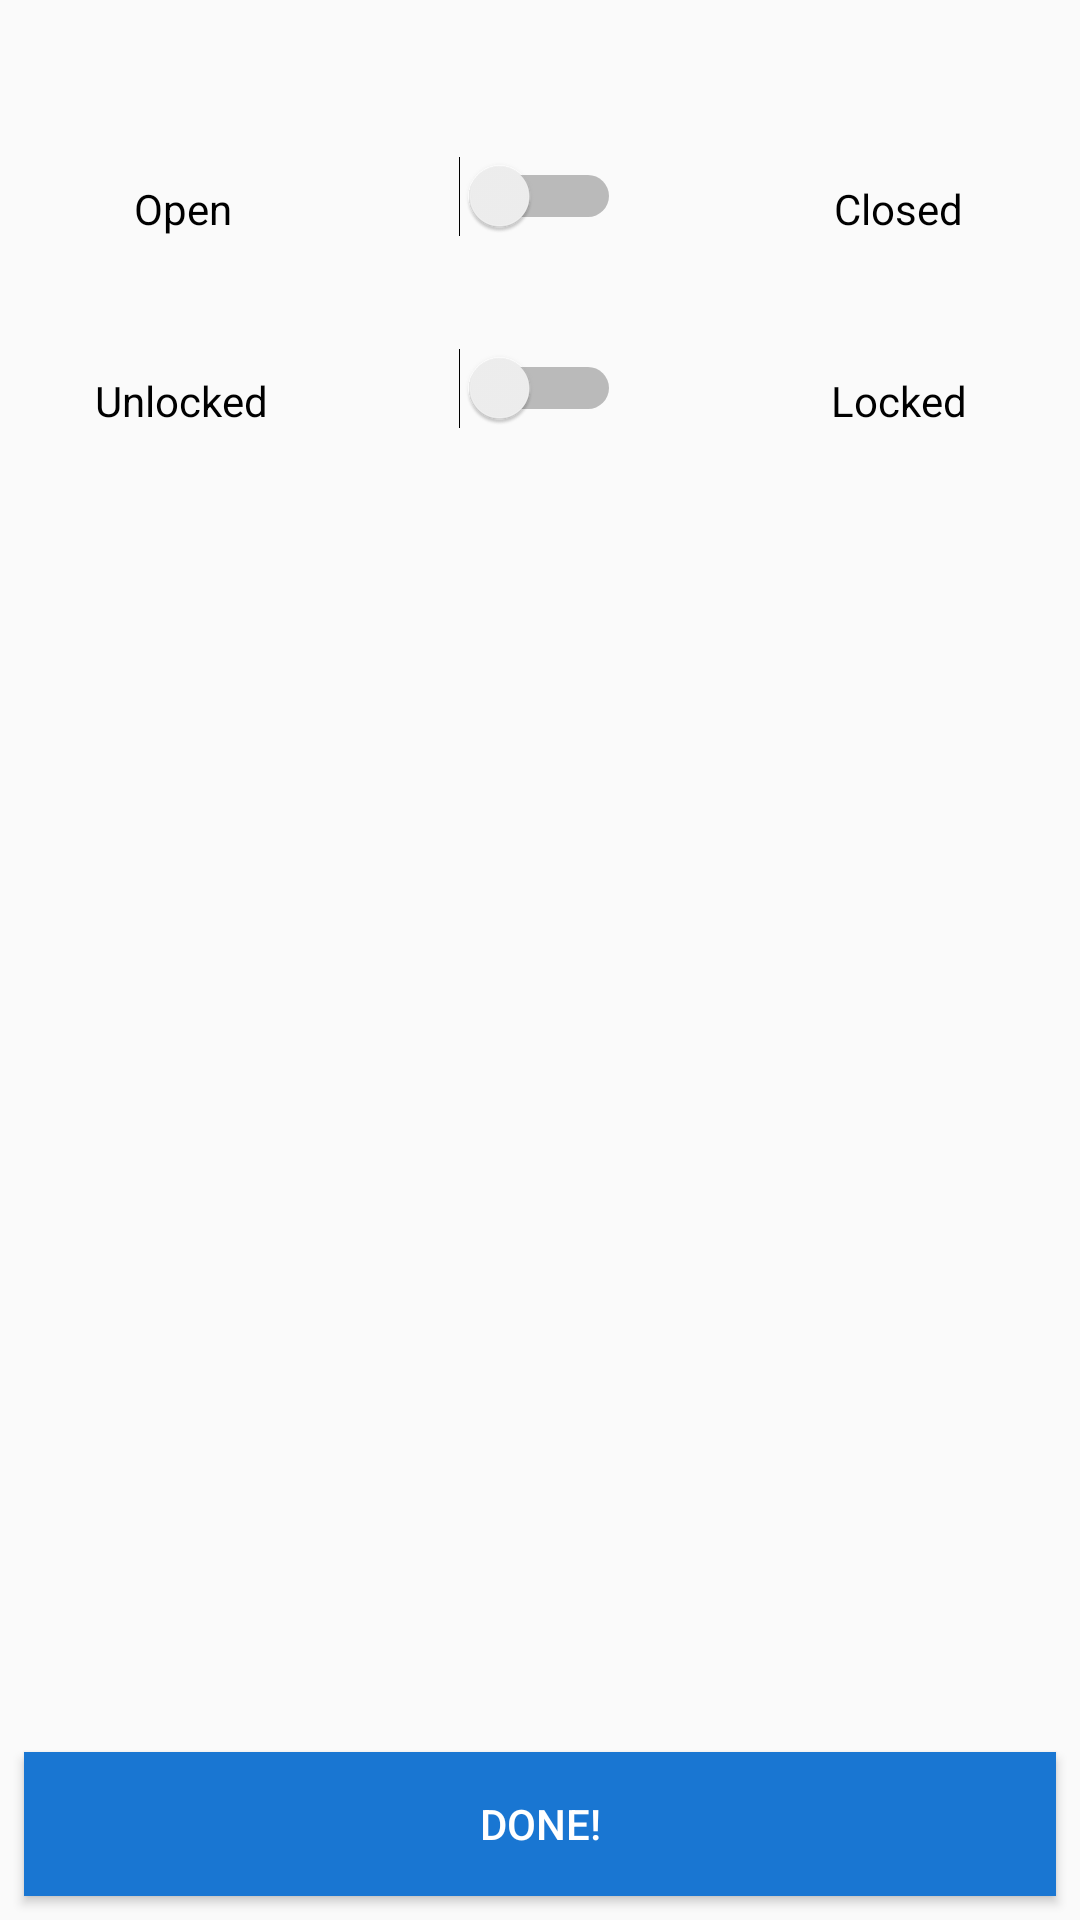

Write the Android layout XML for this screen, with the resource values it uses.
<!-- AndroidManifest.xml: application theme AppTheme -->
<!-- res/layout/activity_door_details.xml -->
<?xml version="1.0" encoding="utf-8"?>
<android.support.constraint.ConstraintLayout xmlns:android="http://schemas.android.com/apk/res/android"
    xmlns:app="http://schemas.android.com/apk/res-auto"
    xmlns:tools="http://schemas.android.com/tools"
    android:layout_width="match_parent"
    android:layout_height="match_parent"
    tools:context=".DoorDetails">

    <Button
        android:id="@+id/done_door"
        android:layout_width="match_parent"
        android:layout_height="wrap_content"
        android:layout_marginStart="8dp"
        android:layout_marginLeft="8dp"
        android:layout_marginEnd="8dp"
        android:layout_marginRight="8dp"
        android:layout_marginBottom="8dp"
        android:background="@color/ourBlue"
        android:text="@string/done"
        android:textColor="@android:color/white"
        app:layout_constraintBottom_toBottomOf="parent"
        app:layout_constraintEnd_toEndOf="parent"
        app:layout_constraintStart_toStartOf="parent" />

    <Switch
        android:id="@+id/door_switch"
        android:layout_width="wrap_content"
        android:layout_height="wrap_content"
        android:layout_marginTop="52dp"
        app:layout_constraintEnd_toEndOf="parent"
        app:layout_constraintStart_toStartOf="parent"
        app:layout_constraintTop_toTopOf="parent" />

    <Switch
        android:id="@+id/lock_switch"
        android:layout_width="wrap_content"
        android:layout_height="wrap_content"
        android:layout_marginStart="8dp"
        android:layout_marginLeft="8dp"
        android:layout_marginTop="116dp"
        android:layout_marginEnd="8dp"
        android:layout_marginRight="8dp"
        app:layout_constraintEnd_toEndOf="parent"
        app:layout_constraintStart_toStartOf="parent"
        app:layout_constraintTop_toTopOf="parent" />

    <TextView
        android:id="@+id/textView27"
        android:layout_width="wrap_content"
        android:layout_height="wrap_content"
        android:layout_marginTop="60dp"
        android:layout_marginEnd="32dp"
        android:layout_marginRight="32dp"
        android:text="@string/open"
        app:layout_constraintEnd_toStartOf="@+id/door_switch"
        app:layout_constraintHorizontal_bias="0.504"
        app:layout_constraintStart_toStartOf="parent"
        app:layout_constraintTop_toTopOf="parent" />

    <TextView
        android:id="@+id/textView30"
        android:layout_width="wrap_content"
        android:layout_height="wrap_content"
        android:layout_marginStart="32dp"
        android:layout_marginLeft="32dp"
        android:layout_marginTop="60dp"
        android:text="@string/closed"
        app:layout_constraintEnd_toEndOf="parent"
        app:layout_constraintStart_toEndOf="@+id/door_switch"
        app:layout_constraintTop_toTopOf="parent" />

    <TextView
        android:id="@+id/textView31"
        android:layout_width="wrap_content"
        android:layout_height="wrap_content"
        android:layout_marginStart="32dp"
        android:layout_marginLeft="32dp"
        android:layout_marginTop="124dp"
        android:text="@string/locked"
        app:layout_constraintEnd_toEndOf="parent"
        app:layout_constraintHorizontal_bias="0.504"
        app:layout_constraintStart_toEndOf="@+id/lock_switch"
        app:layout_constraintTop_toTopOf="parent" />

    <TextView
        android:id="@+id/textView32"
        android:layout_width="wrap_content"
        android:layout_height="wrap_content"
        android:layout_marginTop="124dp"
        android:layout_marginEnd="32dp"
        android:layout_marginRight="32dp"
        android:text="@string/unlocked"
        app:layout_constraintEnd_toStartOf="@+id/lock_switch"
        app:layout_constraintStart_toStartOf="parent"
        app:layout_constraintTop_toTopOf="parent" />

</android.support.constraint.ConstraintLayout>
<!-- resources referenced by this layout -->
<resources>
  <color name="ourBlue">#1976D2</color>
  <string name="closed">Closed</string>
  <string name="done">Done!</string>
  <string name="locked">Locked</string>
  <string name="open">Open</string>
  <string name="unlocked">Unlocked</string>
  <style name="AppTheme" parent="Theme.AppCompat.Light.DarkActionBar">
          
          <item name="colorPrimary">@color/colorPrimary</item>
          <item name="colorPrimaryDark">@color/colorPrimaryDark</item>
          <item name="colorAccent">@color/colorAccent</item>
          <item name="android:textColor">@color/black</item>
  
  
      </style>
  <color name="colorPrimary">#1976D2</color>
  <color name="colorPrimaryDark">#004ba0</color>
  <color name="colorAccent">#1976D2</color>
  <color name="black">#000000</color>
</resources>
